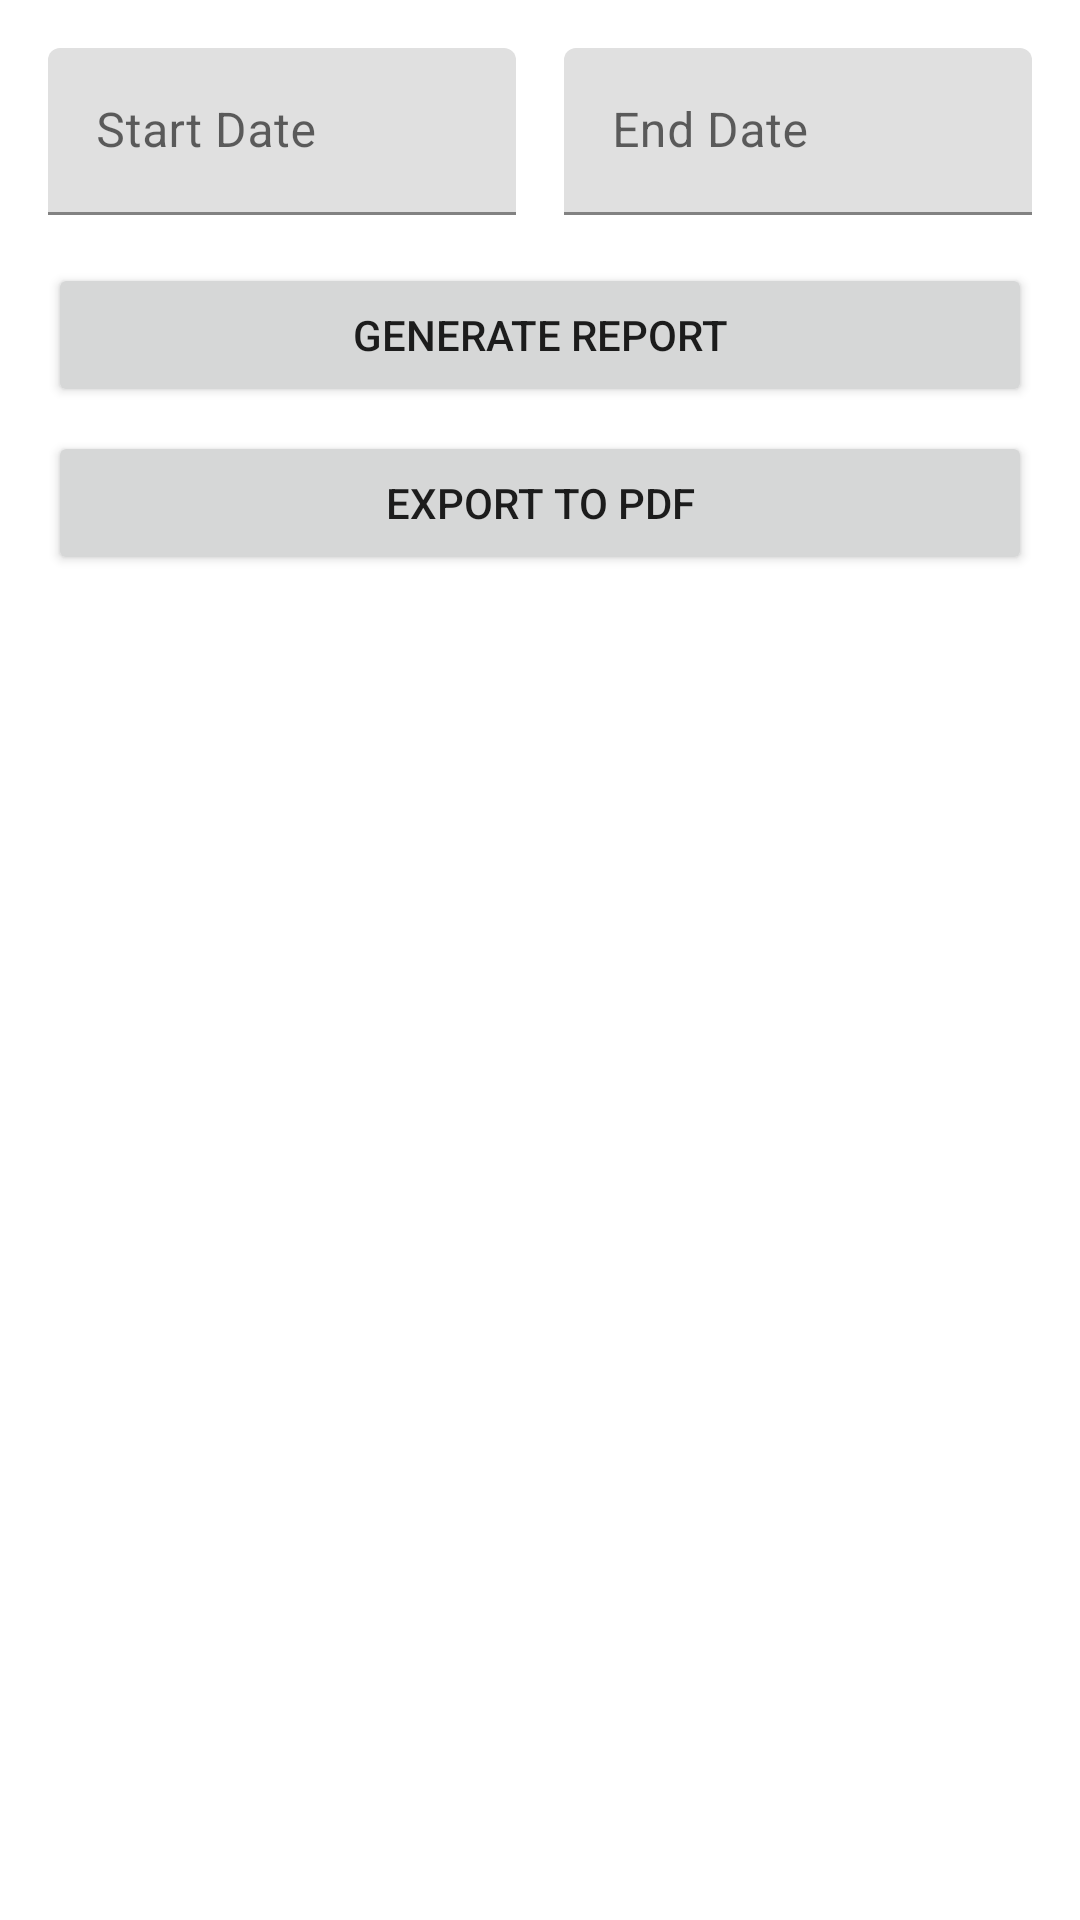

Here is an Android app screen rendered from its layout file. Give the layout XML and the strings, colors and styles it references.
<!-- AndroidManifest.xml: application theme Theme.FacialAttendance -->
<!-- res/layout/activity_report.xml -->
<?xml version="1.0" encoding="utf-8"?>
<androidx.appcompat.widget.LinearLayoutCompat xmlns:android="http://schemas.android.com/apk/res/android"
    android:id="@+id/main"
    android:layout_width="match_parent"
    android:layout_height="match_parent"
    android:orientation="vertical"
    android:padding="16dp">

    <androidx.appcompat.widget.LinearLayoutCompat
        android:layout_width="match_parent"
        android:layout_height="wrap_content"
        android:layout_marginBottom="16dp"
        android:orientation="horizontal">

        <com.google.android.material.textfield.TextInputLayout
            android:layout_width="0dp"
            android:layout_height="wrap_content"
            android:layout_marginEnd="8dp"
            android:layout_weight="1">

            <com.google.android.material.textfield.TextInputEditText
                android:id="@+id/startDateInput"
                android:layout_width="match_parent"
                android:layout_height="wrap_content"
                android:focusable="false"
                android:hint="Start Date" />
        </com.google.android.material.textfield.TextInputLayout>

        <com.google.android.material.textfield.TextInputLayout
            android:layout_width="0dp"
            android:layout_height="wrap_content"
            android:layout_marginStart="8dp"
            android:layout_weight="1">

            <com.google.android.material.textfield.TextInputEditText
                android:id="@+id/endDateInput"
                android:layout_width="match_parent"
                android:layout_height="wrap_content"
                android:focusable="false"
                android:hint="End Date" />
        </com.google.android.material.textfield.TextInputLayout>
    </androidx.appcompat.widget.LinearLayoutCompat>

    <Button
        android:id="@+id/generateReportButton"
        android:layout_width="match_parent"
        android:layout_height="wrap_content"
        android:text="Generate Report" />

    <Button
        android:id="@+id/exportPdfButton"
        android:layout_width="match_parent"
        android:layout_height="wrap_content"
        android:layout_marginTop="8dp"
        android:text="Export to PDF" />

    <androidx.recyclerview.widget.RecyclerView
        android:id="@+id/reportRecyclerView"
        android:layout_width="match_parent"
        android:layout_height="0dp"
        android:layout_marginTop="16dp"
        android:layout_weight="1" />

</androidx.appcompat.widget.LinearLayoutCompat>
<!-- resources referenced by this layout -->
<resources>
  <style name="Theme.FacialAttendance" parent="Theme.MaterialComponents.Light.DarkActionBar">
          
          <item name="colorPrimary">@color/purple_500</item>
          <item name="colorPrimaryVariant">@color/purple_700</item>
          <item name="colorOnPrimary">@color/white</item>
          
          <item name="colorSecondary">@color/teal_200</item>
          <item name="colorSecondaryVariant">@color/teal_700</item>
          <item name="colorOnSecondary">@color/black</item>
          
          <item name="android:statusBarColor">?attr/colorPrimaryVariant</item>
          
      </style>
  <!-- not gathered from this repository: default colours our renderer supplied (Android Studio template values) -->
  <color name="purple_500">#FF6200EE</color>
  <color name="purple_700">#FF3700B3</color>
  <color name="teal_200">#FF03DAC5</color>
  <color name="teal_700">#FF018786</color>
  <color name="black">#FF000000</color>
  <color name="white">#FFFFFFFF</color>
</resources>
